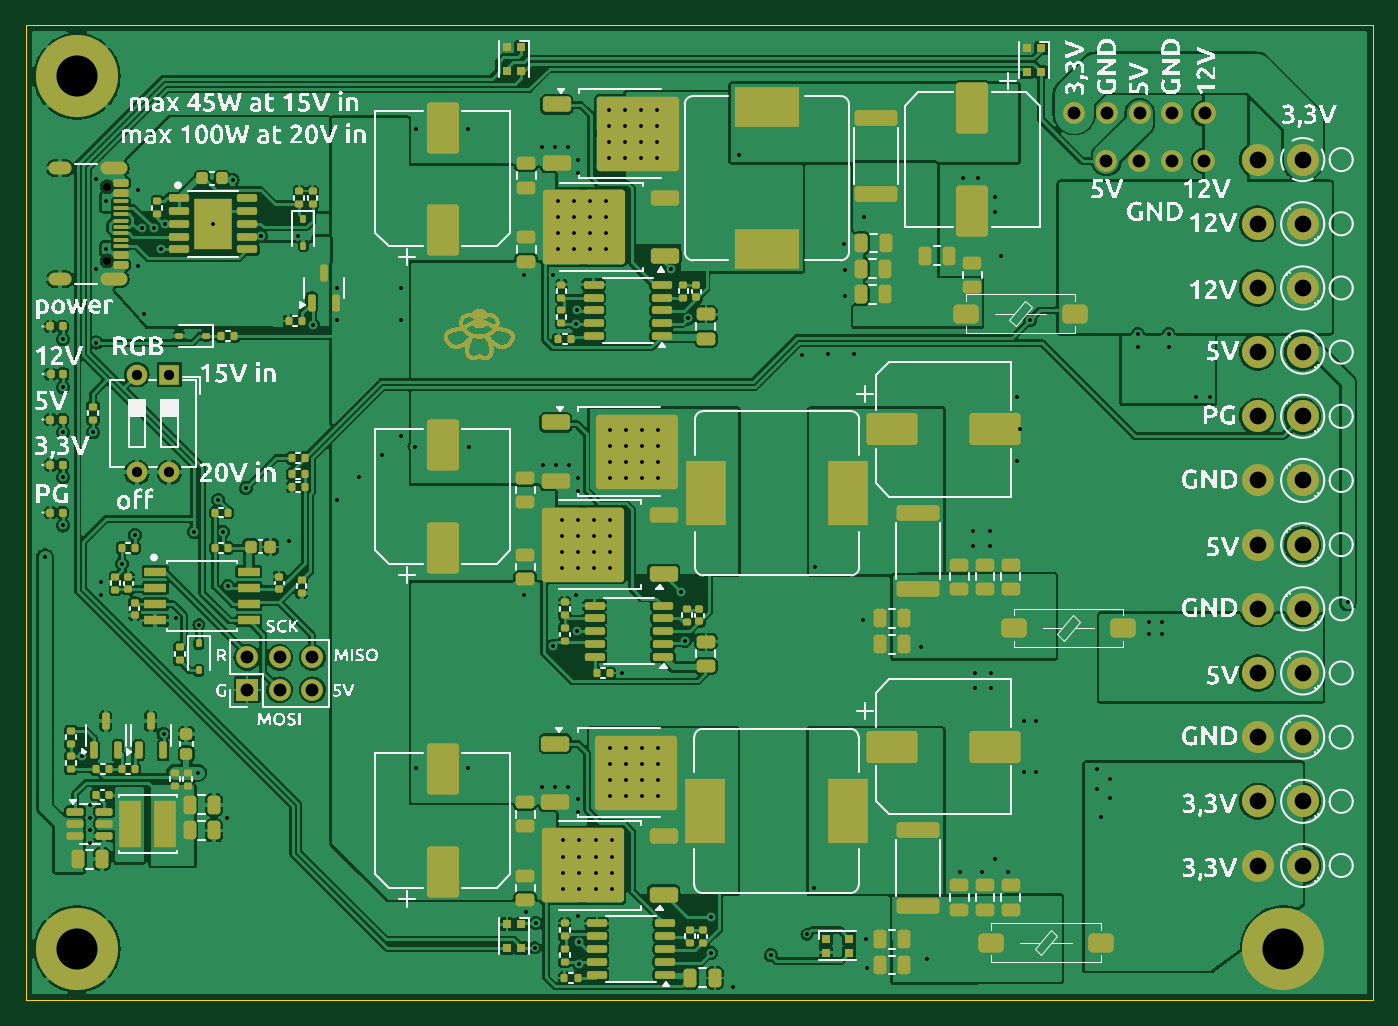
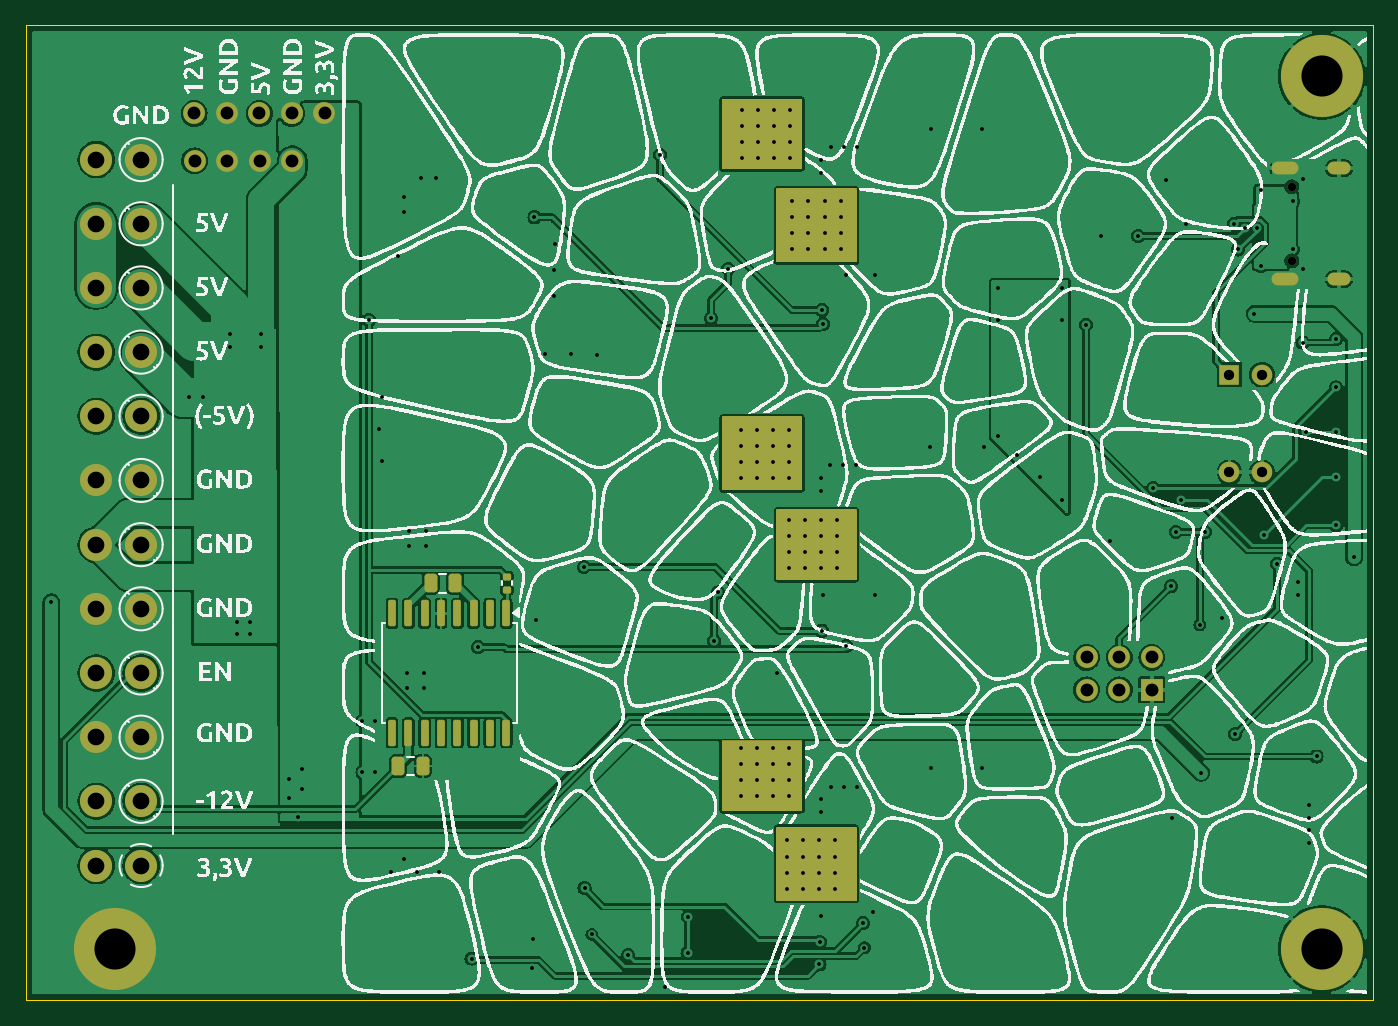
Circuit board: 11 layer files. Board 105.0 x 76.0 mm.
- bottom_copper: PD_PSU-B_Cu.gbr (164352 bytes)
- bottom_mask: PD_PSU-B_Mask.gbr (4696 bytes)
- paste: PD_PSU-B_Paste.gbr (2099 bytes)
- bottom_silk: PD_PSU-B_Silkscreen.gbr (720539 bytes)
- outline: PD_PSU-Edge_Cuts.gbr (645 bytes)
- top_copper: PD_PSU-F_Cu.gbr (361472 bytes)
- top_mask: PD_PSU-F_Mask.gbr (52941 bytes)
- paste: PD_PSU-F_Paste.gbr (15005 bytes)
- top_silk: PD_PSU-F_Silkscreen.gbr (256818 bytes)
- drill: PD_PSU-NPTH.drl (405 bytes)
- drill: PD_PSU-PTH.drl (5513 bytes)

=== bottom_copper: PD_PSU-B_Cu.gbr (164352 bytes, source omitted) ===
=== bottom_mask: PD_PSU-B_Mask.gbr ===
%TF.GenerationSoftware,KiCad,Pcbnew,8.0.5-8.0.5-0~ubuntu24.04.1*%
%TF.CreationDate,2024-10-13T20:58:15+02:00*%
%TF.ProjectId,PD_PSU,50445f50-5355-42e6-9b69-6361645f7063,rev?*%
%TF.SameCoordinates,Original*%
%TF.FileFunction,Soldermask,Bot*%
%TF.FilePolarity,Negative*%
%FSLAX46Y46*%
G04 Gerber Fmt 4.6, Leading zero omitted, Abs format (unit mm)*
G04 Created by KiCad (PCBNEW 8.0.5-8.0.5-0~ubuntu24.04.1) date 2024-10-13 20:58:15*
%MOMM*%
%LPD*%
G01*
G04 APERTURE LIST*
G04 Aperture macros list*
%AMRoundRect*
0 Rectangle with rounded corners*
0 $1 Rounding radius*
0 $2 $3 $4 $5 $6 $7 $8 $9 X,Y pos of 4 corners*
0 Add a 4 corners polygon primitive as box body*
4,1,4,$2,$3,$4,$5,$6,$7,$8,$9,$2,$3,0*
0 Add four circle primitives for the rounded corners*
1,1,$1+$1,$2,$3*
1,1,$1+$1,$4,$5*
1,1,$1+$1,$6,$7*
1,1,$1+$1,$8,$9*
0 Add four rect primitives between the rounded corners*
20,1,$1+$1,$2,$3,$4,$5,0*
20,1,$1+$1,$4,$5,$6,$7,0*
20,1,$1+$1,$6,$7,$8,$9,0*
20,1,$1+$1,$8,$9,$2,$3,0*%
G04 Aperture macros list end*
%ADD10R,1.600000X1.600000*%
%ADD11O,1.600000X1.600000*%
%ADD12C,1.700000*%
%ADD13O,1.700000X1.700000*%
%ADD14C,6.400000*%
%ADD15R,1.700000X1.700000*%
%ADD16C,2.500000*%
%ADD17C,0.650000*%
%ADD18O,2.100000X1.000000*%
%ADD19O,1.800000X1.000000*%
%ADD20RoundRect,0.150000X-0.150000X0.875000X-0.150000X-0.875000X0.150000X-0.875000X0.150000X0.875000X0*%
%ADD21RoundRect,0.250000X0.250000X0.475000X-0.250000X0.475000X-0.250000X-0.475000X0.250000X-0.475000X0*%
%ADD22RoundRect,0.250000X-0.250000X-0.475000X0.250000X-0.475000X0.250000X0.475000X-0.250000X0.475000X0*%
%ADD23RoundRect,0.135000X0.185000X-0.135000X0.185000X0.135000X-0.185000X0.135000X-0.185000X-0.135000X0*%
G04 APERTURE END LIST*
G36*
X87333496Y-85028468D02*
G01*
X93583496Y-85028468D01*
X93583496Y-90778468D01*
X87333496Y-90778468D01*
X87333496Y-85028468D01*
G37*
G36*
X87333496Y-60278468D02*
G01*
X93583496Y-60278468D01*
X93583496Y-65778468D01*
X87333496Y-65778468D01*
X87333496Y-60278468D01*
G37*
G36*
X91583496Y-53028468D02*
G01*
X97833496Y-53028468D01*
X97833496Y-58778468D01*
X91583496Y-58778468D01*
X91583496Y-53028468D01*
G37*
G36*
X87333496Y-35278468D02*
G01*
X93583496Y-35278468D01*
X93583496Y-41028468D01*
X87333496Y-41028468D01*
X87333496Y-35278468D01*
G37*
G36*
X91583496Y-28278468D02*
G01*
X97833496Y-28278468D01*
X97833496Y-33778468D01*
X91583496Y-33778468D01*
X91583496Y-28278468D01*
G37*
G36*
X91583496Y-78278468D02*
G01*
X97833496Y-78278468D01*
X97833496Y-83778468D01*
X91583496Y-83778468D01*
X91583496Y-78278468D01*
G37*
D10*
%TO.C,SW1*%
X58283496Y-49778468D03*
D11*
X55743496Y-49778468D03*
X55743496Y-57398468D03*
X58283496Y-57398468D03*
%TD*%
D12*
%TO.C,J4*%
X128793496Y-29428468D03*
D13*
X131333496Y-29428468D03*
X133873496Y-29428468D03*
X136413496Y-29428468D03*
X138953496Y-29428468D03*
%TD*%
D12*
%TO.C,J5*%
X138913496Y-33128468D03*
D13*
X136373496Y-33128468D03*
X133833496Y-33128468D03*
X131293496Y-33128468D03*
%TD*%
D14*
%TO.C,H2*%
X145083496Y-94528468D03*
%TD*%
%TO.C,H4*%
X51083496Y-26528468D03*
%TD*%
D15*
%TO.C,J6*%
X64333496Y-74340000D03*
D13*
X64333496Y-71800000D03*
X66873496Y-74340000D03*
X66873496Y-71800000D03*
X69413496Y-74340000D03*
X69413496Y-71800000D03*
%TD*%
D14*
%TO.C,H1*%
X51083496Y-94528468D03*
%TD*%
D16*
%TO.C,J2*%
X146583496Y-33028468D03*
X146583496Y-38028468D03*
X146583496Y-43028468D03*
X146583496Y-48028468D03*
X146583496Y-53028468D03*
X146583496Y-58028468D03*
X146583496Y-63028468D03*
X146583496Y-68028468D03*
X146583496Y-73028468D03*
X146583496Y-78028468D03*
X146583496Y-83028468D03*
X146583496Y-88028468D03*
%TD*%
D17*
%TO.C,J1*%
X53438496Y-35138468D03*
X53438496Y-40918468D03*
D18*
X53938496Y-33708468D03*
D19*
X49758496Y-33708468D03*
D18*
X53938496Y-42348468D03*
D19*
X49758496Y-42348468D03*
%TD*%
D20*
%TO.C,U7*%
X114638496Y-68378468D03*
X115908496Y-68378468D03*
X117178496Y-68378468D03*
X118448496Y-68378468D03*
X119718496Y-68378468D03*
X120988496Y-68378468D03*
X122258496Y-68378468D03*
X123528496Y-68378468D03*
X123528496Y-77678468D03*
X122258496Y-77678468D03*
X120988496Y-77678468D03*
X119718496Y-77678468D03*
X118448496Y-77678468D03*
X117178496Y-77678468D03*
X115908496Y-77678468D03*
X114638496Y-77678468D03*
%TD*%
D21*
%TO.C,C43*%
X123033496Y-80278468D03*
X121133496Y-80278468D03*
%TD*%
D22*
%TO.C,C44*%
X118633496Y-66028468D03*
X120533496Y-66028468D03*
%TD*%
D23*
%TO.C,R35*%
X114583496Y-66538468D03*
X114583496Y-65518468D03*
%TD*%
D16*
%TO.C,J3*%
X143083496Y-88028468D03*
X143083496Y-83028468D03*
X143083496Y-78028468D03*
X143083496Y-73028468D03*
X143083496Y-68028468D03*
X143083496Y-63028468D03*
X143083496Y-58028468D03*
X143083496Y-53028468D03*
X143083496Y-48028468D03*
X143083496Y-43028468D03*
X143083496Y-38028468D03*
X143083496Y-33028468D03*
%TD*%
M02*

=== paste: PD_PSU-B_Paste.gbr (2099 bytes, source withheld) ===
=== bottom_silk: PD_PSU-B_Silkscreen.gbr (720539 bytes, source omitted) ===
=== outline: PD_PSU-Edge_Cuts.gbr ===
%TF.GenerationSoftware,KiCad,Pcbnew,8.0.5-8.0.5-0~ubuntu24.04.1*%
%TF.CreationDate,2024-10-13T20:58:15+02:00*%
%TF.ProjectId,PD_PSU,50445f50-5355-42e6-9b69-6361645f7063,rev?*%
%TF.SameCoordinates,Original*%
%TF.FileFunction,Profile,NP*%
%FSLAX46Y46*%
G04 Gerber Fmt 4.6, Leading zero omitted, Abs format (unit mm)*
G04 Created by KiCad (PCBNEW 8.0.5-8.0.5-0~ubuntu24.04.1) date 2024-10-13 20:58:15*
%MOMM*%
%LPD*%
G01*
G04 APERTURE LIST*
%TA.AperFunction,Profile*%
%ADD10C,0.050000*%
%TD*%
G04 APERTURE END LIST*
D10*
X47083496Y-22528468D02*
X152083496Y-22528468D01*
X152083496Y-98528468D01*
X47083496Y-98528468D01*
X47083496Y-22528468D01*
M02*

=== top_copper: PD_PSU-F_Cu.gbr (361472 bytes, source omitted) ===
=== top_mask: PD_PSU-F_Mask.gbr (52941 bytes, source omitted) ===
=== paste: PD_PSU-F_Paste.gbr (15005 bytes, source omitted) ===
=== top_silk: PD_PSU-F_Silkscreen.gbr (256818 bytes, source omitted) ===
=== drill: PD_PSU-NPTH.drl ===
M48
; DRILL file {KiCad 8.0.5-8.0.5-0~ubuntu24.04.1} date 2024-10-13T20:58:17+0200
; FORMAT={-:-/ absolute / inch / decimal}
; #@! TF.CreationDate,2024-10-13T20:58:17+02:00
; #@! TF.GenerationSoftware,Kicad,Pcbnew,8.0.5-8.0.5-0~ubuntu24.04.1
; #@! TF.FileFunction,NonPlated,1,2,NPTH
FMAT,2
INCH
; #@! TA.AperFunction,NonPlated,NPTH,ComponentDrill
T1C0.0256
%
G90
G05
T1
X2.1039Y-1.3834
X2.1039Y-1.611
M30

=== drill: PD_PSU-PTH.drl (5513 bytes, source omitted) ===
